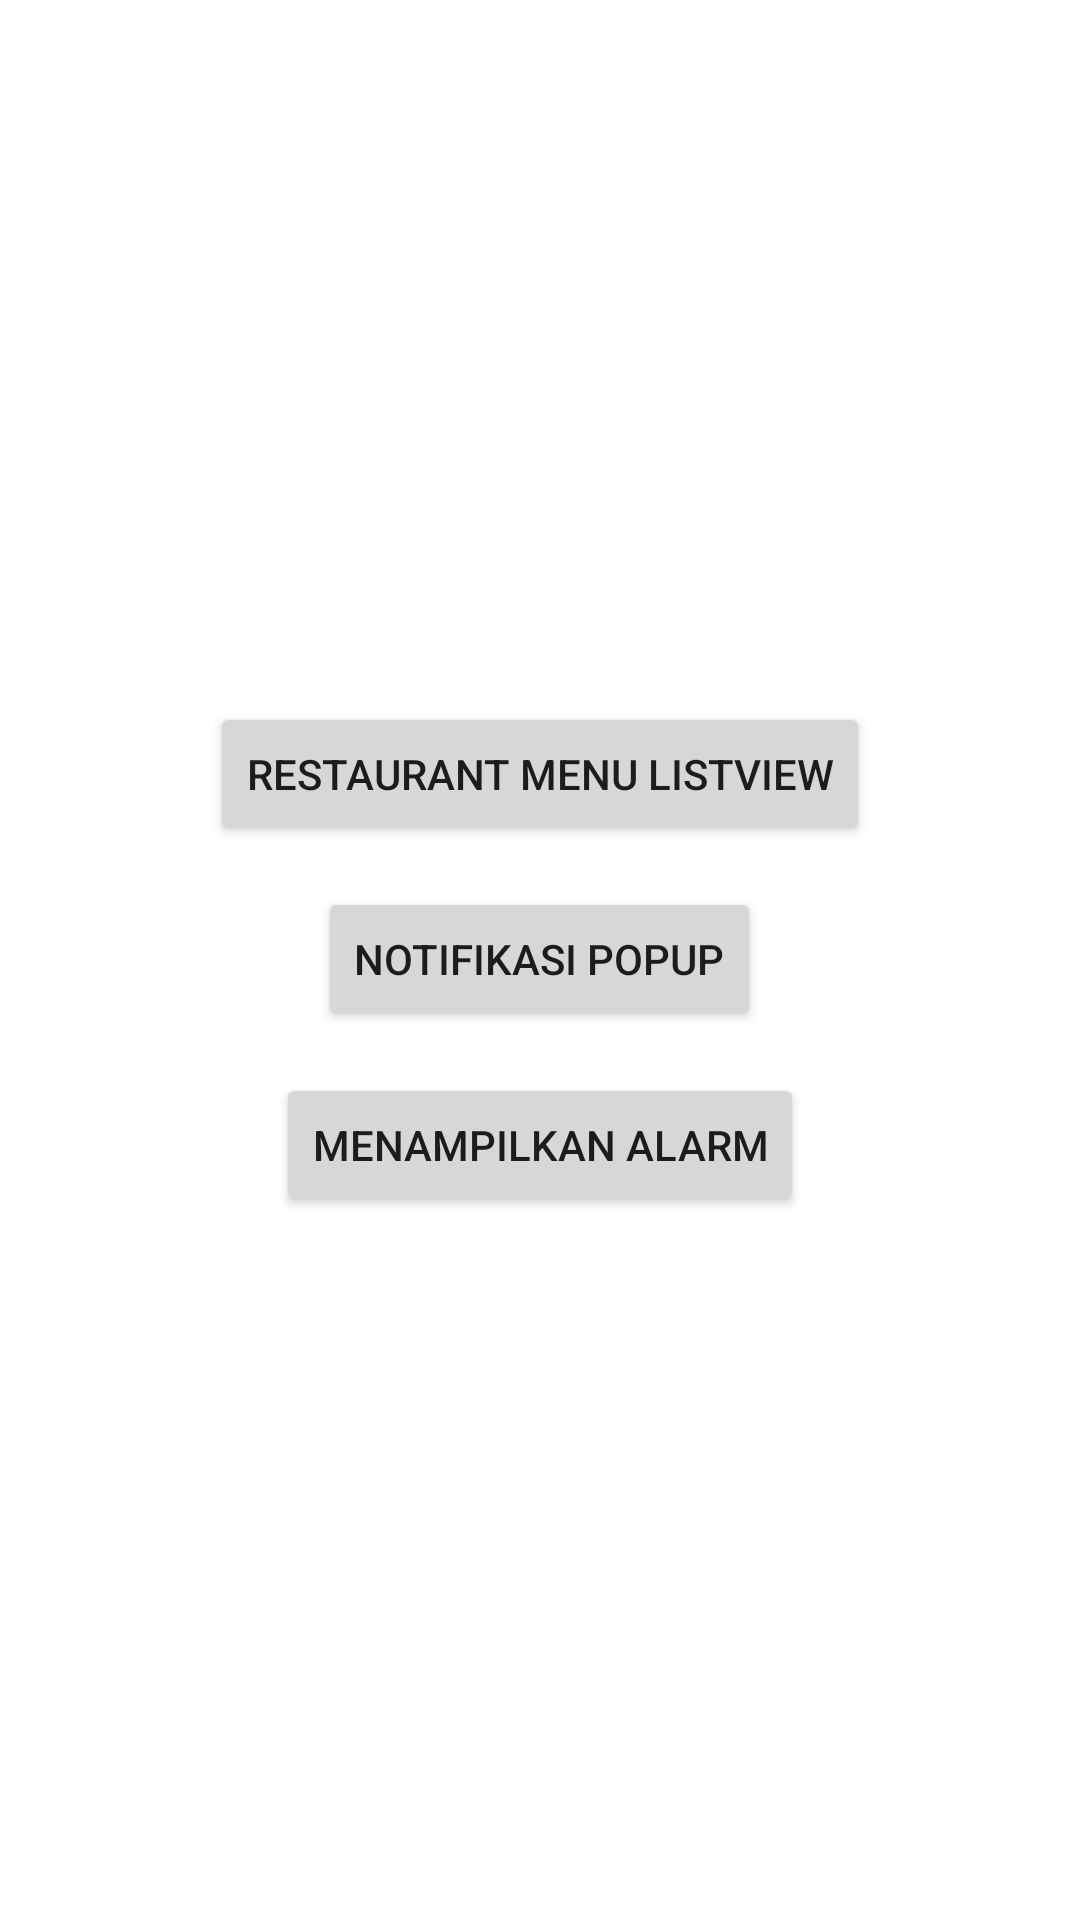

Android layout source for this screen:
<!-- AndroidManifest.xml: application theme Theme.UasMobileProgramming -->
<!-- res/layout/activity_main.xml -->
<?xml version="1.0" encoding="utf-8"?>
<RelativeLayout xmlns:android="http://schemas.android.com/apk/res/android"
    xmlns:app="http://schemas.android.com/apk/res-auto"
    xmlns:tools="http://schemas.android.com/tools"
    android:layout_width="match_parent"
    android:layout_height="match_parent"
    android:gravity="center_vertical"
    tools:context=".MainActivity">

    <Button
        android:id="@+id/buttonListview"
        android:layout_width="wrap_content"
        android:layout_height="wrap_content"
        android:layout_centerHorizontal="true"
        android:onClick="nextListview"
        android:text="Restaurant Menu Listview"
        />

    <Button
        android:id="@+id/buttonPopup"
        android:layout_width="wrap_content"
        android:layout_height="wrap_content"
        android:layout_marginTop="30pt"
        android:onClick="nextPopup"
        android:layout_centerHorizontal="true"
        android:text="Notifikasi Popup"
        />

    <Button
        android:id="@+id/buttonAlarm"
        android:layout_width="wrap_content"
        android:layout_height="wrap_content"
        android:layout_centerHorizontal="true"
        android:layout_marginTop="60pt"
        android:onClick="nextAlarm"
        android:text="Menampilkan Alarm"
        />

</RelativeLayout>
<!-- resources referenced by this layout -->
<resources>
  <style name="Theme.UasMobileProgramming" parent="Theme.MaterialComponents.DayNight.DarkActionBar">
          
          <item name="colorPrimary">@color/purple_500</item>
          <item name="colorPrimaryVariant">@color/purple_700</item>
          <item name="colorOnPrimary">@color/white</item>
          
          <item name="colorSecondary">@color/teal_200</item>
          <item name="colorSecondaryVariant">@color/teal_700</item>
          <item name="colorOnSecondary">@color/black</item>
          
          <item name="android:statusBarColor" tools:targetApi="l">?attr/colorPrimaryVariant</item>
          
      </style>
  <!-- not gathered from this repository: default colours our renderer supplied (Android Studio template values) -->
  <color name="purple_500">#FF6200EE</color>
  <color name="purple_700">#FF3700B3</color>
  <color name="teal_200">#FF03DAC5</color>
  <color name="teal_700">#FF018786</color>
  <color name="black">#FF000000</color>
  <color name="white">#FFFFFFFF</color>
</resources>
